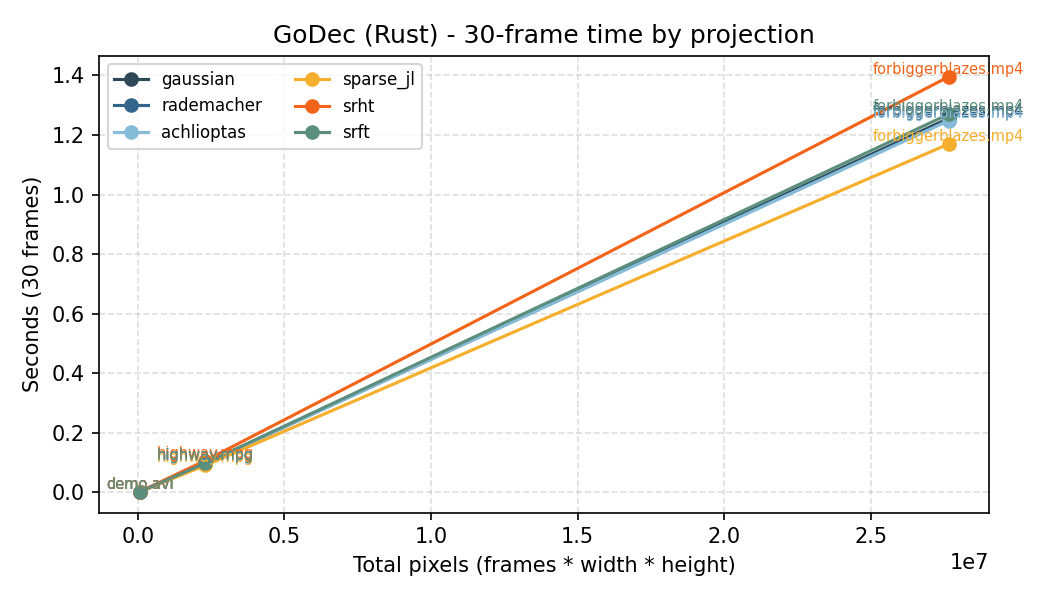

The table this chart was drawn from, first rows:
video, pixels, projection, seconds
demo.avi, 69120, gaussian, 0.002115
demo.avi, 69120, rademacher, 0.001811
demo.avi, 69120, achlioptas, 0.002238
demo.avi, 69120, sparse_jl, 0.001998
demo.avi, 69120, srht, 0.002289
demo.avi, 69120, srft, 0.00198
demo.avi, 69120, block_sparse, 0.001632
highway.mpg, 2304000, gaussian, 0.09704
highway.mpg, 2304000, rademacher, 0.09723
highway.mpg, 2304000, achlioptas, 0.09663
highway.mpg, 2304000, sparse_jl, 0.09057
highway.mpg, 2304000, srht, 0.1068
highway.mpg, 2304000, srft, 0.09793
highway.mpg, 2304000, block_sparse, 0.09319
forbiggerblazes.mp4, 27648000, gaussian, 1.256
forbiggerblazes.mp4, 27648000, rademacher, 1.25
forbiggerblazes.mp4, 27648000, achlioptas, 1.248
forbiggerblazes.mp4, 27648000, sparse_jl, 1.17
forbiggerblazes.mp4, 27648000, srht, 1.396
forbiggerblazes.mp4, 27648000, srft, 1.27
forbiggerblazes.mp4, 27648000, block_sparse, 1.2
